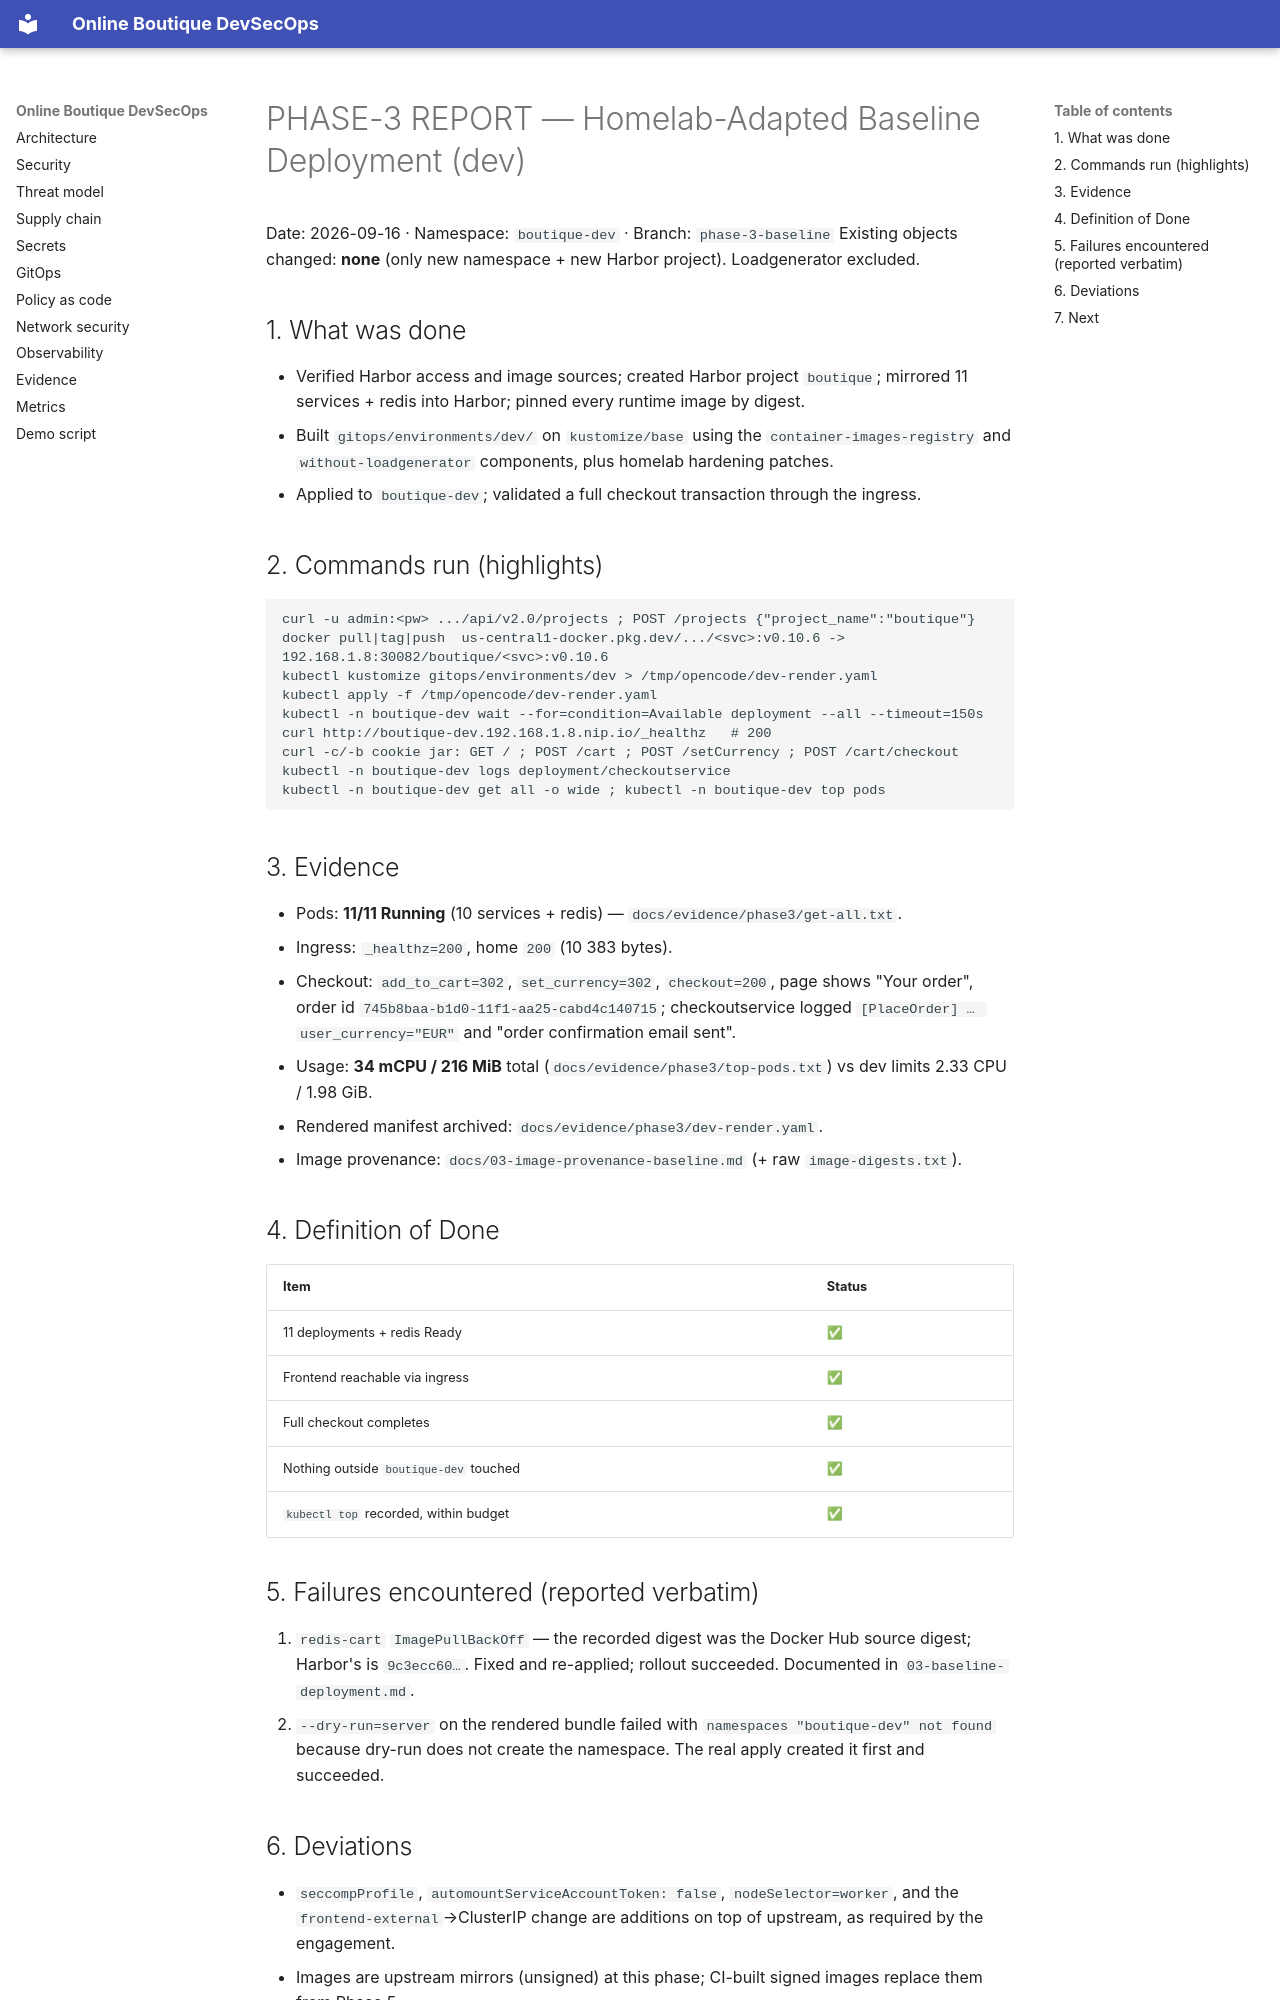

repository: Hephast0s/boutique-devsecops · page: phases/PHASE-3-REPORT/index.html · generator: mkdocs

# PHASE-3 REPORT — Homelab-Adapted Baseline Deployment (dev)

Date: 2026-09-16 · Namespace: `boutique-dev` · Branch: `phase-3-baseline`
Existing objects changed: **none** (only new namespace + new Harbor project). Loadgenerator excluded.

## 1. What was done

- Verified Harbor access and image sources; created Harbor project `boutique`; mirrored 11 services +
  redis into Harbor; pinned every runtime image by digest.
- Built `gitops/environments/dev/` on `kustomize/base` using the `container-images-registry` and
  `without-loadgenerator` components, plus homelab hardening patches.
- Applied to `boutique-dev`; validated a full checkout transaction through the ingress.

## 2. Commands run (highlights)

```
curl -u admin:<pw> .../api/v2.0/projects ; POST /projects {"project_name":"boutique"}
docker pull|tag|push  us-central1-docker.pkg.dev/.../<svc>:v0.10.6 -> 192.168.1.8:30082/boutique/<svc>:v0.10.6
kubectl kustomize gitops/environments/dev > /tmp/opencode/dev-render.yaml
kubectl apply -f /tmp/opencode/dev-render.yaml
kubectl -n boutique-dev wait --for=condition=Available deployment --all --timeout=150s
curl http://boutique-dev.192.168.1.8.nip.io/_healthz   # 200
curl -c/-b cookie jar: GET / ; POST /cart ; POST /setCurrency ; POST /cart/checkout
kubectl -n boutique-dev logs deployment/checkoutservice
kubectl -n boutique-dev get all -o wide ; kubectl -n boutique-dev top pods
```

## 3. Evidence

- Pods: **11/11 Running** (10 services + redis) — `docs/evidence/phase3/get-all.txt`.
- Ingress: `_healthz=200`, home `200` (10 383 bytes).
- Checkout: `add_to_cart=302`, `set_currency=302`, `checkout=200`, page shows "Your order",
  order id `745b8baa-b1d0-11f1-aa25-cabd4c140715`; checkoutservice logged `[PlaceOrder] … user_currency="EUR"`
  and "order confirmation email sent".
- Usage: **34 mCPU / 216 MiB** total (`docs/evidence/phase3/top-pods.txt`) vs dev limits 2.33 CPU / 1.98 GiB.
- Rendered manifest archived: `docs/evidence/phase3/dev-render.yaml`.
- Image provenance: `docs/03-image-provenance-baseline.md` (+ raw `image-digests.txt`).

## 4. Definition of Done

| Item | Status |
|---|---|
| 11 deployments + redis Ready | ✅ |
| Frontend reachable via ingress | ✅ |
| Full checkout completes | ✅ |
| Nothing outside `boutique-dev` touched | ✅ |
| `kubectl top` recorded, within budget | ✅ |

## 5. Failures encountered (reported verbatim)

1. `redis-cart` `ImagePullBackOff` — the recorded digest was the Docker Hub source digest; Harbor's is
   `9c3ecc60…`. Fixed and re-applied; rollout succeeded. Documented in `03-baseline-deployment.md`.
2. `--dry-run=server` on the rendered bundle failed with `namespaces "boutique-dev" not found` because
   dry-run does not create the namespace. The real apply created it first and succeeded.
